Run: headless pygame with SDL's dummy video driver; simulated clock (each Clock.tick advances the game by its frame time, no real sleeping); random seed 0; keys injected as events and as key.get_pressed() state; no mouse input.
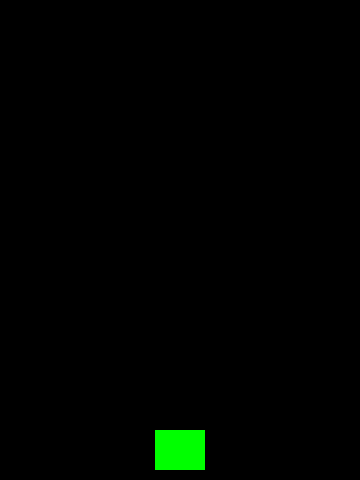
Frame 1 of 4 · flips 1–60 · no input
Frame 2 of 4 · flips 61–180 · tapped SPACE, RETURN · held RIGHT (→), D · screen unchanged from frame 1, image omitted
Frame 3 of 4 · flips 181–300 · held DOWN (↓), S · screen unchanged from frame 2, image omitted
Frame 4 of 4 · flips 301–420 · held LEFT (←), A, UP (↑), W · screen unchanged from frame 3, image omitted

The pygame program that drew these frames:

import pygame, sys
import random

from pygame.constants import K_LEFT, K_RIGHT



class Settings:
    def __init__(self):
        self.WIDTH = 360
        self.HEIGHT = 480
        self.FPS = 60

        self.WHITE = (255,255,255)
        self.BLACK =(0,0,0)
        self.BLUE = (0,0,255)
        self.GREEN = (0,255,0)

class Player(pygame.sprite.Sprite):
    
    # sprite for player
    def __init__(self,stt):
        pygame.sprite.Sprite.__init__(self)
        
        self.stt=stt
        self.image = pygame.Surface((50,40))
        self.image.fill(stt.GREEN)
        self.rect = self.image.get_rect() 
        self.rect.centerx = stt.WIDTH/2
        self.rect.bottom = stt.HEIGHT -10
        self.speedx = 0


    def update(self):
        # self.speedx=0
        # keystate = pygame.key.get_pressed()
        # #print(keystate)
        # if keystate[pygame.K_LEFT]:
        #     print('left')
        #     self.speedx = -5
        # if keystate[pygame.K_RIGHT]:
        #     print('right')
        #     self.speedx = 5
        
        self.rect.x += self.speedx
        #pass

def game():
        
    pygame.init()
    #pygame.mixer.init()
    stt=Settings()
    screen = pygame.display.set_mode((stt.WIDTH, stt.HEIGHT))
    pygame.display.set_caption('My game')
    clock = pygame.time.Clock()

    all_sprites = pygame.sprite.Group()
    player = Player(stt)
    all_sprites.add(player)
    game_is_running = True

    #game loop
    while game_is_running:
        clock.tick(stt.FPS)
        
        #input events
        player.speedx=0
        for event in pygame.event.get():
            if event.type == pygame.QUIT:
                game_is_running = False
            
            # elif event.type == pygame.KEYDOWN :
            #     if event.key ==pygame.K_LEFT:
            #         player.speedx -= 5
            #         print('left')
        
            #     if event.key ==pygame.K_RIGHT:
            #         player.speedx += 5  
            #         print('right')
            
            # elif event.type == pygame.KEYUP :
            #     if event.key ==pygame.K_LEFT:
            #         player.speedx = 0
            #         print('left')
        
            #     if event.key ==pygame.K_RIGHT:
            #         player.speedx = 0  
            #         print('right')
                
        all_sprites.update()
       
        screen.fill(stt.BLACK)
        all_sprites.draw(screen)
        pygame.display.flip()
    pygame.quit()
    sys.exit()


if __name__ == '__main__':
    game()
